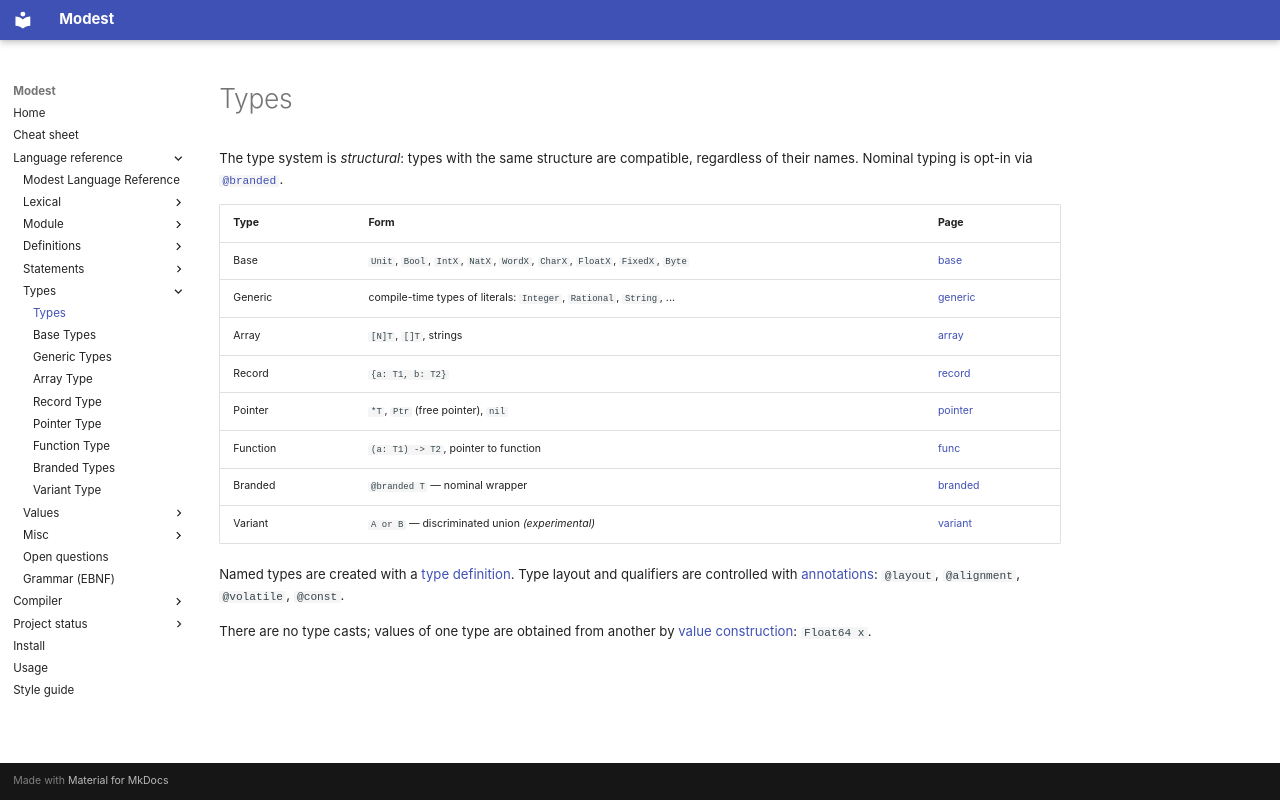

repository: cryptomouse/Modest · page: lang/type/index.html · generator: mkdocs

# Types

The type system is *structural*: types with the same structure are
compatible, regardless of their names. Nominal typing is opt-in via
[`@branded`](./branded.md).

| Type | Form | Page |
| :-- | :-- | :-- |
| Base | `Unit`, `Bool`, `IntX`, `NatX`, `WordX`, `CharX`, `FloatX`, `FixedX`, `Byte` | [base](./base.md) |
| Generic | compile-time types of literals: `Integer`, `Rational`, `String`, ... | [generic](./generic.md) |
| Array | `[N]T`, `[]T`, strings | [array](./array.md) |
| Record | `{a: T1, b: T2}` | [record](./record.md) |
| Pointer | `*T`, `Ptr` (free pointer), `nil` | [pointer](./pointer.md) |
| Function | `(a: T1) -> T2`, pointer to function | [func](./func.md) |
| Branded | `@branded T` — nominal wrapper | [branded](./branded.md) |
| Variant | `A or B` — discriminated union *(experimental)* | [variant](./variant.md) |

Named types are created with a [type definition](../def/type.md).
Type layout and qualifiers are controlled with
[annotations](../annotation.md): `@layout`, `@alignment`, `@volatile`,
`@const`.

There are no type casts; values of one type are obtained from another by
[value construction](../value/cons.md): `Float64 x`.
